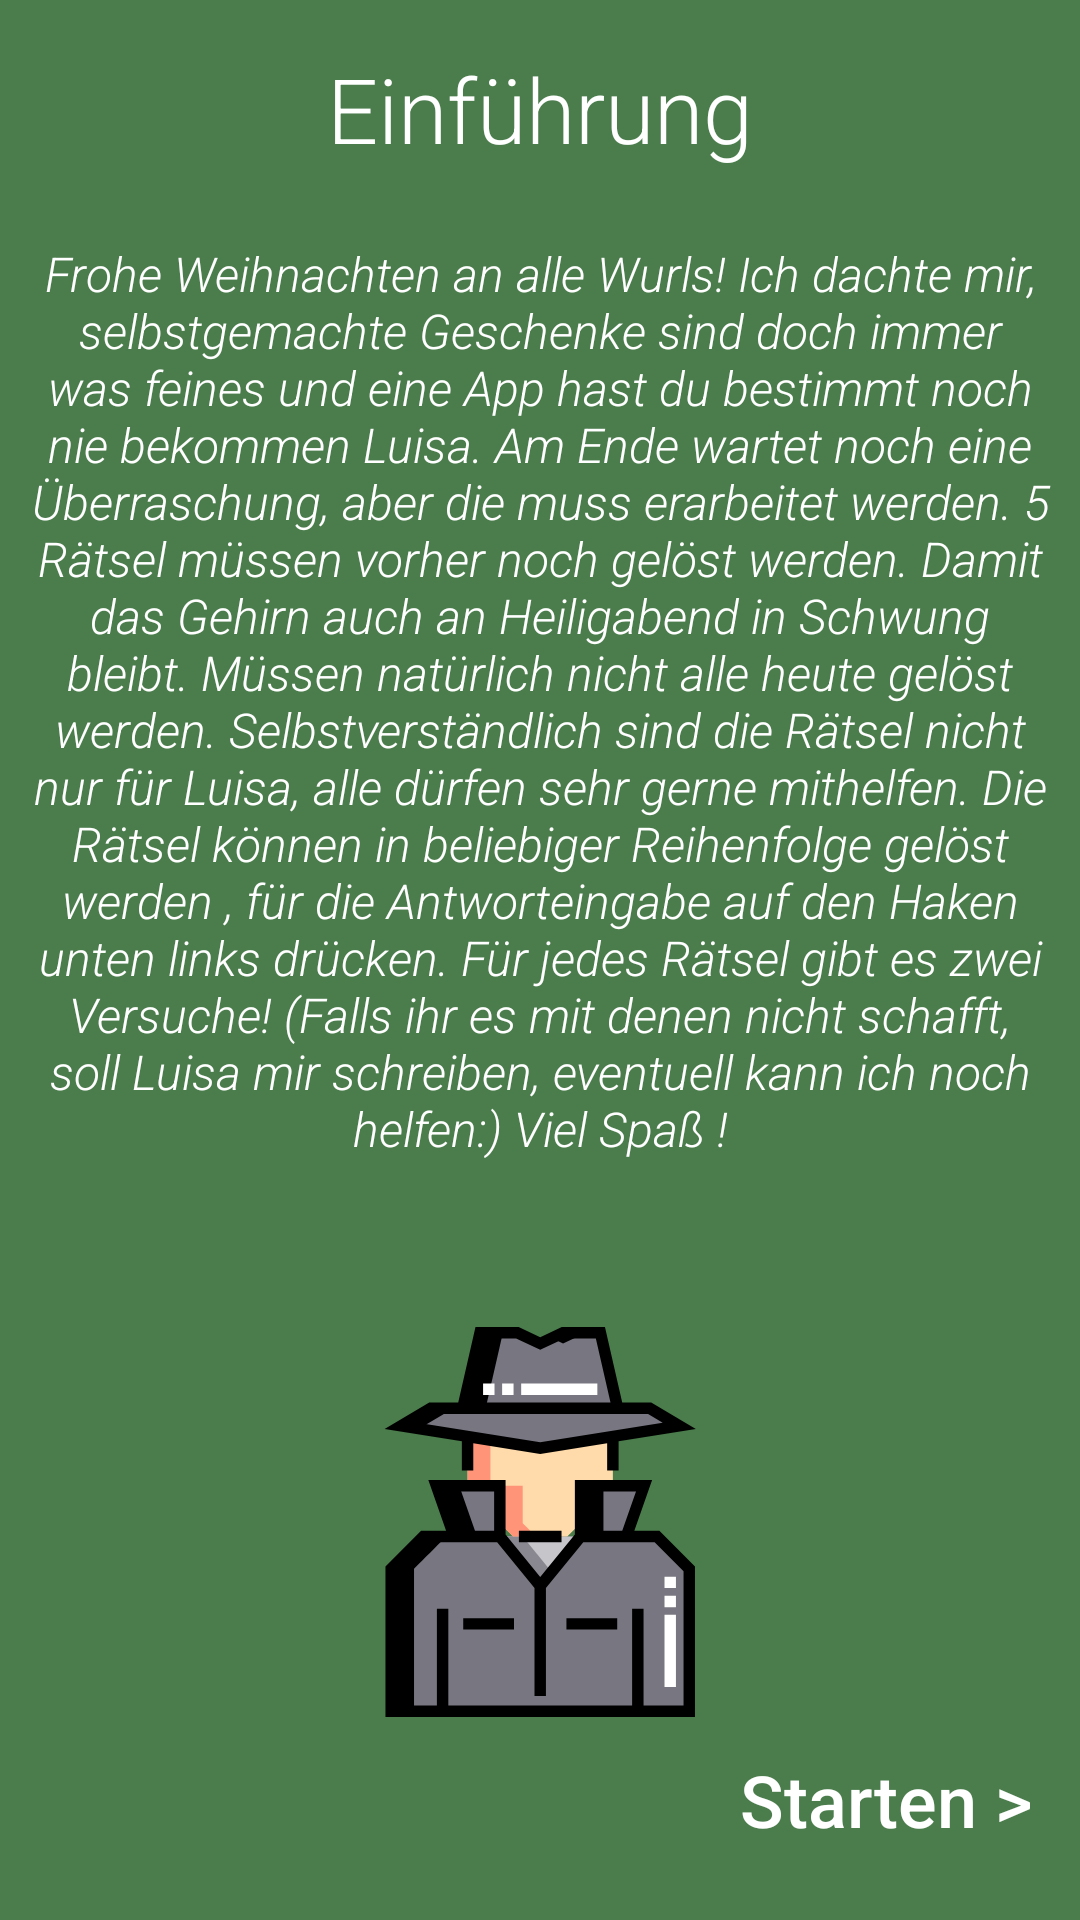

Write the Android layout XML for this screen, with the resource values it uses.
<!-- AndroidManifest.xml: activity theme Theme.AppCompat.Light.NoActionBar -->
<!-- res/layout/activity_einfuehrung.xml -->
<?xml version="1.0" encoding="utf-8"?>
<android.support.constraint.ConstraintLayout xmlns:android="http://schemas.android.com/apk/res/android"
    xmlns:app="http://schemas.android.com/apk/res-auto"
    xmlns:tools="http://schemas.android.com/tools"
    android:layout_width="match_parent"
    android:layout_height="match_parent"
    android:background="@color/Einfuehrung"
    tools:context=".EinfuehrungActivity">


    <TextView
        android:id="@+id/textView"
        android:layout_width="wrap_content"
        android:layout_height="wrap_content"
        android:layout_marginTop="16dp"
        android:fontFamily="@string/font_family_light"
        android:text="Einführung"
        android:textColor="@android:color/white"
        android:textSize="30sp"
        app:layout_constraintEnd_toEndOf="parent"
        app:layout_constraintHorizontal_bias="0.5"
        app:layout_constraintStart_toStartOf="parent"
        app:layout_constraintTop_toTopOf="parent" />

    <TextView
        android:id="@+id/textView3"
        android:layout_width="wrap_content"
        android:layout_height="wrap_content"
        android:layout_marginTop="16dp"
        android:fontFamily="@string/font_family_light"
        android:gravity="center"
        android:padding="8dp"
        android:text="@string/einfuehrung_text"
        android:textColor="@android:color/white"
        android:textStyle="italic"
        android:textSize="16sp"
        app:layout_constraintEnd_toEndOf="parent"
        app:layout_constraintHorizontal_bias="0.5"
        app:layout_constraintStart_toStartOf="parent"
        app:layout_constraintTop_toBottomOf="@+id/textView" />

    <ImageView
        android:id="@+id/imageView4"
        android:layout_width="130dp"
        android:layout_height="133dp"
        android:layout_marginTop="16dp"
        app:layout_constraintBottom_toBottomOf="parent"
        app:layout_constraintEnd_toEndOf="parent"
        app:layout_constraintHorizontal_bias="0.5"
        app:layout_constraintStart_toStartOf="parent"
        app:layout_constraintTop_toBottomOf="@+id/textView3"
        app:layout_constraintVertical_bias="0.31"
        app:srcCompat="@drawable/ic_sherlock" />

    <TextView
        android:id="@+id/textView4"
        android:layout_width="wrap_content"
        android:layout_height="wrap_content"
        android:layout_marginBottom="24dp"
        android:layout_marginEnd="16dp"
        android:layout_marginRight="16dp"
        android:fontFamily="@string/font_family_medium"
        android:text="Starten >"
        android:textColor="@android:color/white"
        android:textSize="24sp"
        android:textStyle="normal"
        app:layout_constraintBottom_toBottomOf="parent"
        app:layout_constraintEnd_toEndOf="parent" />


</android.support.constraint.ConstraintLayout>
<!-- resources referenced by this layout -->
<resources>
  <color name="Einfuehrung">#4a7c4c</color>
  <!-- drawable ic_sherlock: vector/xml drawable (drawable, 4225 chars, omitted) -->
  <string name="einfuehrung_text">Frohe Weihnachten an alle Wurls! Ich dachte mir, selbstgemachte Geschenke sind doch immer was feines und eine App hast du bestimmt noch nie bekommen Luisa. Am Ende wartet noch eine Überraschung, aber die muss erarbeitet werden. 5 Rätsel müssen vorher noch gelöst werden. Damit das Gehirn auch an Heiligabend in Schwung bleibt. Müssen natürlich nicht alle heute gelöst werden.
  Selbstverständlich sind die Rätsel nicht nur für Luisa, alle dürfen sehr gerne mithelfen.
  
  Die Rätsel können in beliebiger Reihenfolge gelöst werden
  , für die Antworteingabe auf den Haken unten links drücken.
          Für jedes Rätsel gibt es zwei Versuche! (Falls ihr es mit denen nicht schafft, soll Luisa mir schreiben, eventuell kann ich noch helfen:)
  
  Viel Spaß !  </string>
  <string name="font_family_light">sans-serif-light</string>
  <string name="font_family_medium">sans-serif-medium</string>
</resources>
